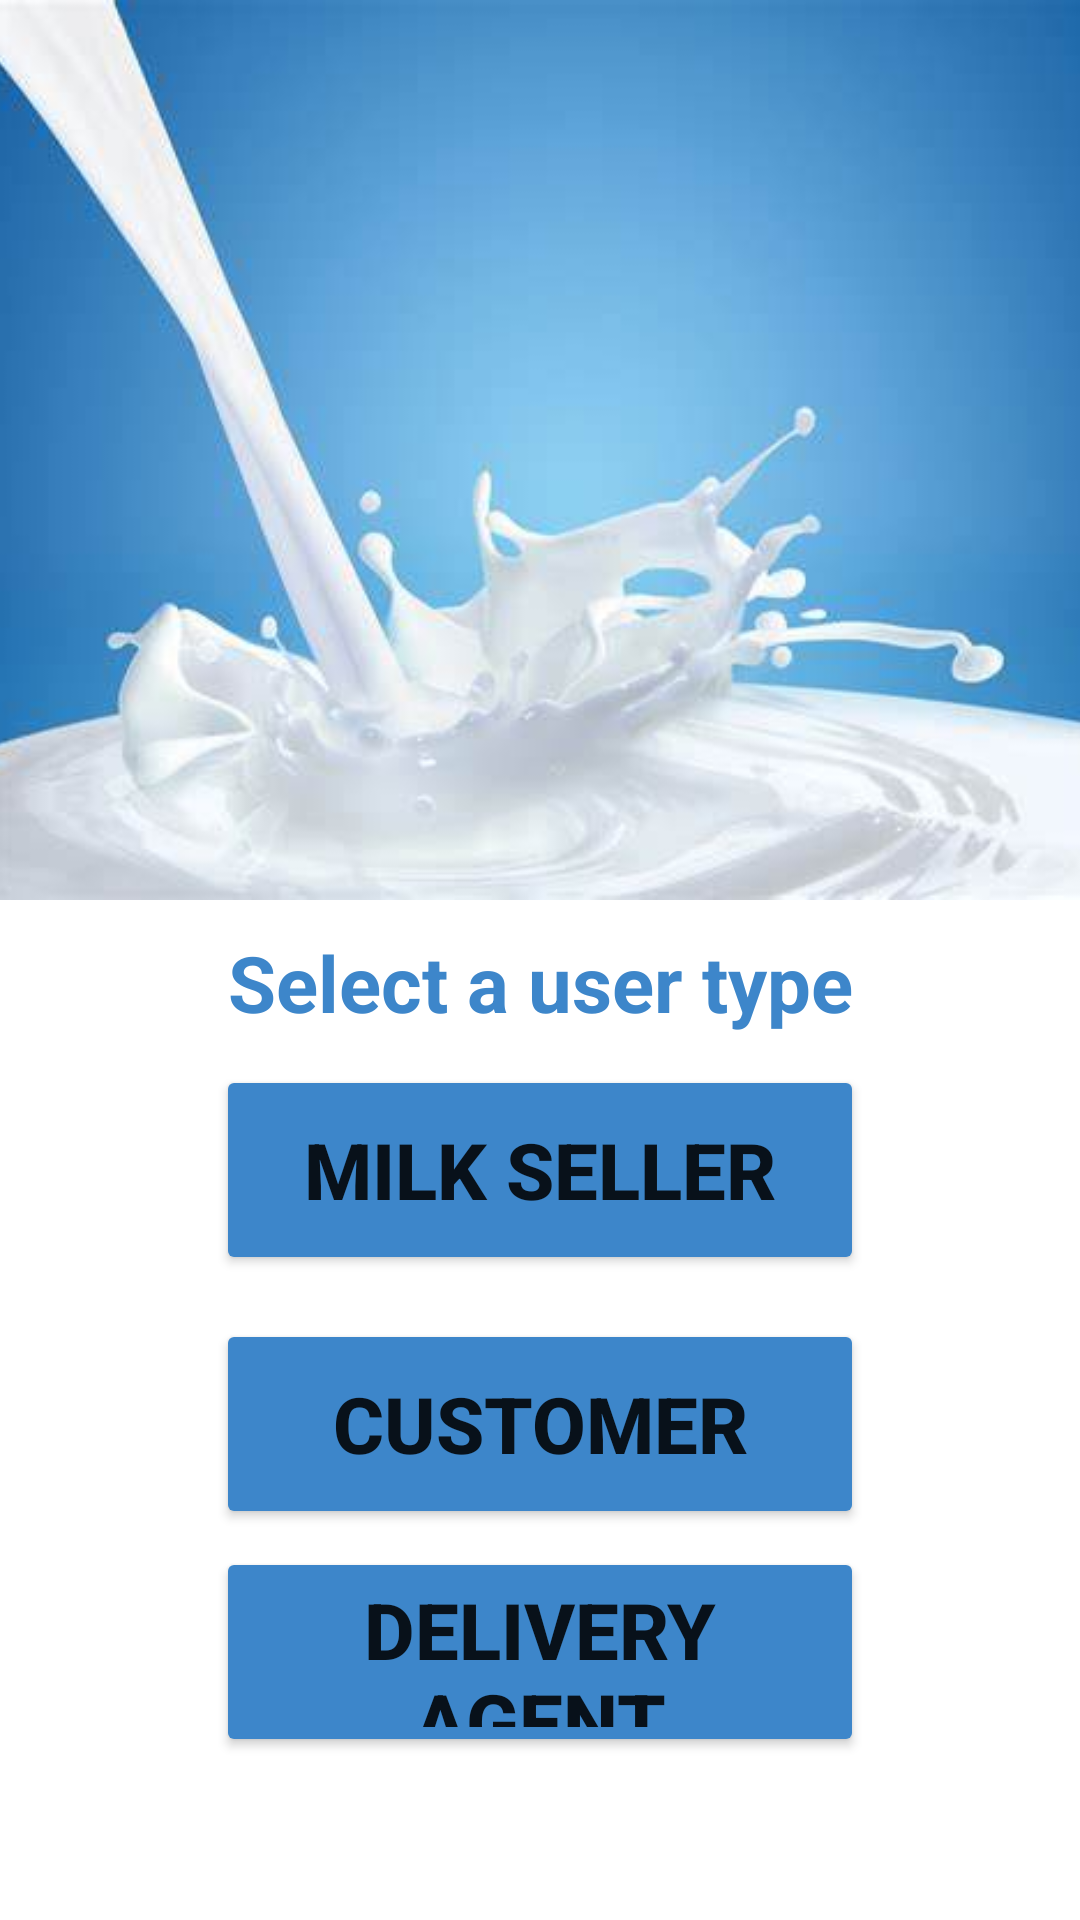

Android layout source for this screen:
<!-- AndroidManifest.xml: application theme Theme.MilkDistributionManagement -->
<!-- res/layout/activity_select_user.xml -->
<?xml version="1.0" encoding="utf-8"?>
<androidx.constraintlayout.widget.ConstraintLayout
    xmlns:android="http://schemas.android.com/apk/res/android"
    xmlns:app="http://schemas.android.com/apk/res-auto"
    xmlns:tools="http://schemas.android.com/tools"
    android:layout_width="match_parent"
    android:layout_height="match_parent"
    tools:context=".SelectUserActivity">

    <ImageView
        android:id="@+id/imgView"
        android:layout_width="match_parent"
        android:layout_height="300dp"
        android:scaleType="centerCrop"
        android:src="@drawable/milk"
        app:layout_constraintBottom_toBottomOf="parent"
        app:layout_constraintEnd_toEndOf="parent"
        app:layout_constraintHeight_percent=".27"
        app:layout_constraintStart_toStartOf="parent"
        app:layout_constraintTop_toTopOf="parent"
        app:layout_constraintVertical_bias="0" />

    <TextView
        android:id="@+id/txtViewSelectUserType"
        android:layout_width="wrap_content"
        android:layout_height="wrap_content"
        android:text="Select a user type"
        android:textSize="26sp"
        android:textStyle="bold"
        android:padding="10dp"
        android:textColor="@color/blue"
        app:layout_constraintBottom_toBottomOf="parent"
        app:layout_constraintEnd_toEndOf="parent"
        app:layout_constraintStart_toStartOf="parent"
        app:layout_constraintTop_toBottomOf="@+id/imgView"
        app:layout_constraintVertical_bias="0"/>

    <Button
        android:id="@+id/btnMilkSeller"
        android:layout_width="0dp"
        android:layout_height="70dp"
        android:backgroundTint="@color/blue"
        android:text="Milk Seller"
        android:textSize="26sp"
        android:textStyle="bold"
        app:layout_constraintBottom_toBottomOf="parent"
        app:layout_constraintEnd_toEndOf="parent"
        app:layout_constraintStart_toStartOf="parent"
        app:layout_constraintTop_toBottomOf="@+id/txtViewSelectUserType"
        app:layout_constraintVertical_bias="0"
        app:layout_constraintWidth_percent=".6" />

    <Button
        android:id="@+id/btnCustomer"
        android:layout_width="0dp"
        android:layout_height="70dp"
        android:backgroundTint="@color/blue"
        android:text="Customer"
        android:textSize="26sp"
        android:textStyle="bold"
        app:layout_constraintBottom_toBottomOf="parent"
        app:layout_constraintEnd_toEndOf="parent"
        app:layout_constraintStart_toStartOf="parent"
        app:layout_constraintTop_toBottomOf="@+id/btnMilkSeller"
        app:layout_constraintVertical_bias=".1"
        app:layout_constraintWidth_percent=".6" />

    <Button
        android:id="@+id/btnDeliveryAgent"
        android:layout_width="0dp"
        android:layout_height="70dp"
        android:backgroundTint="@color/blue"
        android:text="Delivery Agent"
        android:textSize="26sp"
        android:textStyle="bold"
        app:layout_constraintBottom_toBottomOf="parent"
        app:layout_constraintEnd_toEndOf="parent"
        app:layout_constraintStart_toStartOf="parent"
        app:layout_constraintTop_toBottomOf="@+id/btnCustomer"
        app:layout_constraintVertical_bias=".1"
        app:layout_constraintWidth_percent=".6" />

</androidx.constraintlayout.widget.ConstraintLayout>
<!-- resources referenced by this layout -->
<resources>
  <color name="blue">#3D86CA</color>
  <!-- drawable milk: jpeg bitmap (drawable-v24, 13691 bytes) -->
  <style name="Theme.MilkDistributionManagement" parent="Theme.MaterialComponents.DayNight.NoActionBar">
          
          <item name="colorPrimary">@color/blue</item>
          <item name="colorPrimaryVariant">@color/blue</item>
          <item name="colorOnPrimary">@color/white</item>
          
          <item name="colorSecondary">@color/teal_200</item>
          <item name="colorSecondaryVariant">@color/teal_700</item>
          <item name="colorOnSecondary">@color/black</item>
          
          <item name="android:statusBarColor">?attr/colorPrimaryVariant</item>
          
      </style>
  <color name="white">#FFFFFFFF</color>
  <color name="teal_200">#FF03DAC5</color>
  <color name="teal_700">#FF018786</color>
  <color name="black">#FF000000</color>
</resources>
